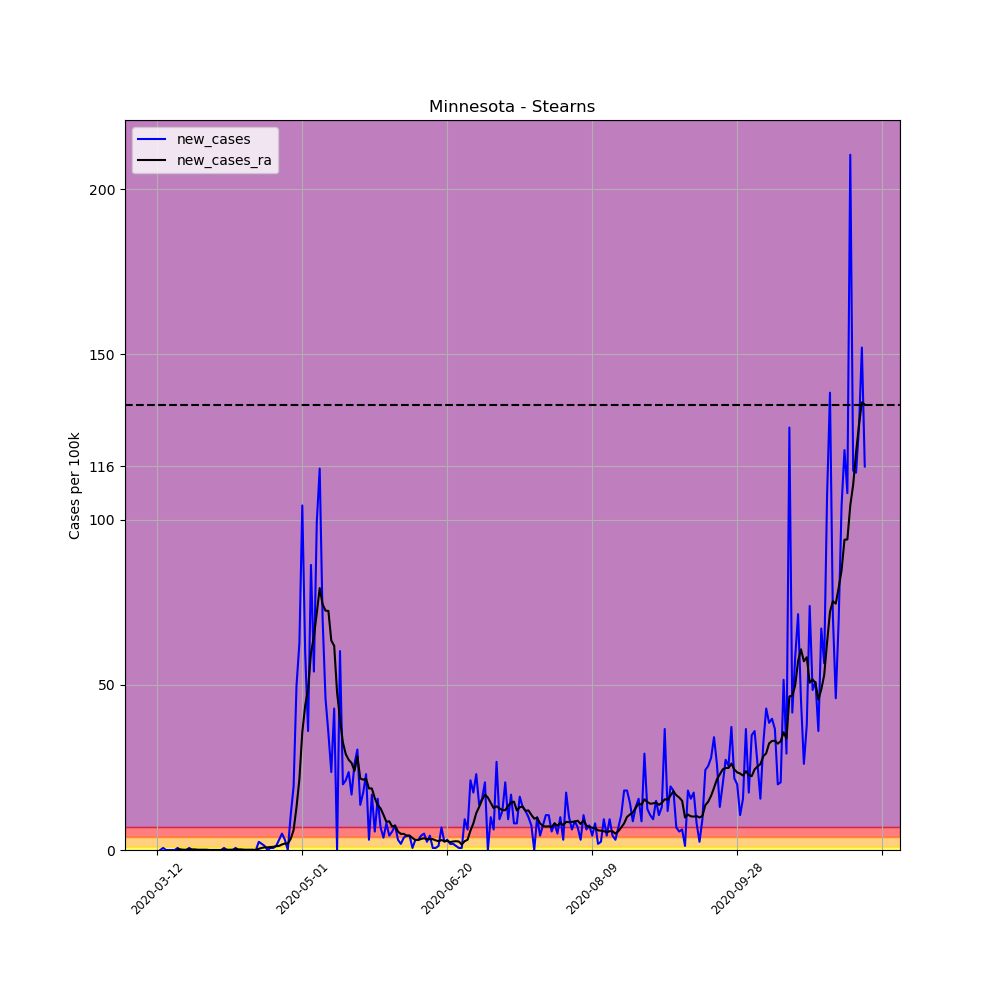

Values plotted in this chart, from the file beside it:
, date, county, state, fips, cases, deaths, COUNTY, STNAME, CTYNAME, POPESTIMATE2019, per_100k, per_100k_ra, new_cases, new_cases_ra
55732, 2020-03-12, Stearns, Minnesota, 27145, 2, 0, 145, Minnesota, Stearns, 161075, 1.242, , , 
55733, 2020-03-13, Stearns, Minnesota, 27145, 2, 0, 145, Minnesota, Stearns, 161075, 1.242, , 0.0, 
55734, 2020-03-14, Stearns, Minnesota, 27145, 3, 0, 145, Minnesota, Stearns, 161075, 1.862, , 0.6208, 
55735, 2020-03-15, Stearns, Minnesota, 27145, 3, 0, 145, Minnesota, Stearns, 161075, 1.862, , 0.0, 
55736, 2020-03-16, Stearns, Minnesota, 27145, 3, 0, 145, Minnesota, Stearns, 161075, 1.862, , 0.0, 
55737, 2020-03-17, Stearns, Minnesota, 27145, 3, 0, 145, Minnesota, Stearns, 161075, 1.862, , 0.0, 
55738, 2020-03-18, Stearns, Minnesota, 27145, 3, 0, 145, Minnesota, Stearns, 161075, 1.862, 1.685, 0.0, 
55739, 2020-03-19, Stearns, Minnesota, 27145, 4, 0, 145, Minnesota, Stearns, 161075, 2.483, 1.862, 0.6208, 0.1774
55740, 2020-03-20, Stearns, Minnesota, 27145, 4, 0, 145, Minnesota, Stearns, 161075, 2.483, 2.04, 0.0, 0.1774
55741, 2020-03-21, Stearns, Minnesota, 27145, 4, 0, 145, Minnesota, Stearns, 161075, 2.483, 2.129, 0.0, 0.08869
55742, 2020-03-22, Stearns, Minnesota, 27145, 4, 0, 145, Minnesota, Stearns, 161075, 2.483, 2.217, 0.0, 0.08869
55743, 2020-03-23, Stearns, Minnesota, 27145, 5, 0, 145, Minnesota, Stearns, 161075, 3.104, 2.395, 0.6208, 0.1774
55744, 2020-03-24, Stearns, Minnesota, 27145, 5, 0, 145, Minnesota, Stearns, 161075, 3.104, 2.572, 0.0, 0.1774
55745, 2020-03-25, Stearns, Minnesota, 27145, 5, 0, 145, Minnesota, Stearns, 161075, 3.104, 2.749, 0.0, 0.1774
55746, 2020-03-26, Stearns, Minnesota, 27145, 5, 0, 145, Minnesota, Stearns, 161075, 3.104, 2.838, 0.0, 0.08869
55747, 2020-03-27, Stearns, Minnesota, 27145, 5, 0, 145, Minnesota, Stearns, 161075, 3.104, 2.927, 0.0, 0.08869
55748, 2020-03-28, Stearns, Minnesota, 27145, 5, 0, 145, Minnesota, Stearns, 161075, 3.104, 3.015, 0.0, 0.08869
55749, 2020-03-29, Stearns, Minnesota, 27145, 5, 0, 145, Minnesota, Stearns, 161075, 3.104, 3.104, 0.0, 0.08869
55750, 2020-03-30, Stearns, Minnesota, 27145, 5, 0, 145, Minnesota, Stearns, 161075, 3.104, 3.104, 0.0, 0.0
55751, 2020-03-31, Stearns, Minnesota, 27145, 5, 0, 145, Minnesota, Stearns, 161075, 3.104, 3.104, 0.0, 0.0
55752, 2020-04-01, Stearns, Minnesota, 27145, 5, 0, 145, Minnesota, Stearns, 161075, 3.104, 3.104, 0.0, 0.0
55753, 2020-04-02, Stearns, Minnesota, 27145, 5, 0, 145, Minnesota, Stearns, 161075, 3.104, 3.104, 0.0, 0.0
55754, 2020-04-03, Stearns, Minnesota, 27145, 5, 0, 145, Minnesota, Stearns, 161075, 3.104, 3.104, 0.0, 0.0
55755, 2020-04-04, Stearns, Minnesota, 27145, 6, 0, 145, Minnesota, Stearns, 161075, 3.725, 3.193, 0.6208, 0.08869
55756, 2020-04-05, Stearns, Minnesota, 27145, 6, 0, 145, Minnesota, Stearns, 161075, 3.725, 3.282, 0.0, 0.08869
55757, 2020-04-06, Stearns, Minnesota, 27145, 6, 0, 145, Minnesota, Stearns, 161075, 3.725, 3.37, 0.0, 0.08869
55758, 2020-04-07, Stearns, Minnesota, 27145, 6, 0, 145, Minnesota, Stearns, 161075, 3.725, 3.459, 0.0, 0.08869
55759, 2020-04-08, Stearns, Minnesota, 27145, 7, 0, 145, Minnesota, Stearns, 161075, 4.346, 3.636, 0.6208, 0.1774
55760, 2020-04-09, Stearns, Minnesota, 27145, 7, 0, 145, Minnesota, Stearns, 161075, 4.346, 3.814, 0.0, 0.1774
55761, 2020-04-10, Stearns, Minnesota, 27145, 7, 0, 145, Minnesota, Stearns, 161075, 4.346, 3.991, 0.0, 0.1774
55762, 2020-04-11, Stearns, Minnesota, 27145, 7, 0, 145, Minnesota, Stearns, 161075, 4.346, 4.08, 0.0, 0.08869
55763, 2020-04-12, Stearns, Minnesota, 27145, 7, 0, 145, Minnesota, Stearns, 161075, 4.346, 4.168, 0.0, 0.08869
55764, 2020-04-13, Stearns, Minnesota, 27145, 7, 0, 145, Minnesota, Stearns, 161075, 4.346, 4.257, 0.0, 0.08869
55765, 2020-04-14, Stearns, Minnesota, 27145, 7, 0, 145, Minnesota, Stearns, 161075, 4.346, 4.346, 0.0, 0.08869
55766, 2020-04-15, Stearns, Minnesota, 27145, 7, 0, 145, Minnesota, Stearns, 161075, 4.346, 4.346, 0.0, 0.0
55767, 2020-04-16, Stearns, Minnesota, 27145, 11, 0, 145, Minnesota, Stearns, 161075, 6.829, 4.701, 2.483, 0.3548
55768, 2020-04-17, Stearns, Minnesota, 27145, 14, 0, 145, Minnesota, Stearns, 161075, 8.692, 5.321, 1.862, 0.6208
55769, 2020-04-18, Stearns, Minnesota, 27145, 16, 0, 145, Minnesota, Stearns, 161075, 9.933, 6.12, 1.242, 0.7982
55770, 2020-04-19, Stearns, Minnesota, 27145, 16, 0, 145, Minnesota, Stearns, 161075, 9.933, 6.918, 0.0, 0.7982
55771, 2020-04-20, Stearns, Minnesota, 27145, 17, 0, 145, Minnesota, Stearns, 161075, 10.55, 7.805, 0.6208, 0.8869
55772, 2020-04-21, Stearns, Minnesota, 27145, 18, 0, 145, Minnesota, Stearns, 161075, 11.17, 8.78, 0.6208, 0.9756
55773, 2020-04-22, Stearns, Minnesota, 27145, 20, 0, 145, Minnesota, Stearns, 161075, 12.42, 9.933, 1.242, 1.153
55774, 2020-04-23, Stearns, Minnesota, 27145, 25, 0, 145, Minnesota, Stearns, 161075, 15.52, 11.17, 3.104, 1.242
55775, 2020-04-24, Stearns, Minnesota, 27145, 33, 0, 145, Minnesota, Stearns, 161075, 20.49, 12.86, 4.967, 1.685
55776, 2020-04-25, Stearns, Minnesota, 27145, 38, 0, 145, Minnesota, Stearns, 161075, 23.59, 14.81, 3.104, 1.951
55777, 2020-04-26, Stearns, Minnesota, 27145, 38, 0, 145, Minnesota, Stearns, 161075, 23.59, 16.76, 0.0, 1.951
55778, 2020-04-27, Stearns, Minnesota, 27145, 55, 0, 145, Minnesota, Stearns, 161075, 34.15, 20.13, 10.55, 3.37
55779, 2020-04-28, Stearns, Minnesota, 27145, 86, 0, 145, Minnesota, Stearns, 161075, 53.39, 26.16, 19.25, 6.031
55780, 2020-04-29, Stearns, Minnesota, 27145, 166, 0, 145, Minnesota, Stearns, 161075, 103.1, 39.11, 49.67, 12.95
55781, 2020-04-30, Stearns, Minnesota, 27145, 267, 0, 145, Minnesota, Stearns, 161075, 165.8, 60.58, 62.7, 21.46
55782, 2020-05-01, Stearns, Minnesota, 27145, 435, 0, 145, Minnesota, Stearns, 161075, 270.1, 96.23, 104.3, 35.65
55783, 2020-05-02, Stearns, Minnesota, 27145, 531, 0, 145, Minnesota, Stearns, 161075, 329.7, 140, 59.6, 43.72
55784, 2020-05-03, Stearns, Minnesota, 27145, 589, 0, 145, Minnesota, Stearns, 161075, 365.7, 188.8, 36.01, 48.87
55785, 2020-05-04, Stearns, Minnesota, 27145, 728, 2, 145, Minnesota, Stearns, 161075, 452, 248.5, 86.3, 59.69
55786, 2020-05-05, Stearns, Minnesota, 27145, 815, 2, 145, Minnesota, Stearns, 161075, 506, 313.2, 54.01, 64.65
55787, 2020-05-06, Stearns, Minnesota, 27145, 975, 3, 145, Minnesota, Stearns, 161075, 605.3, 384.9, 99.33, 71.75
55788, 2020-05-07, Stearns, Minnesota, 27145, 1161, 4, 145, Minnesota, Stearns, 161075, 720.8, 464.2, 115.5, 79.29
55789, 2020-05-08, Stearns, Minnesota, 27145, 1274, 4, 145, Minnesota, Stearns, 161075, 790.9, 538.6, 70.15, 74.41
55790, 2020-05-09, Stearns, Minnesota, 27145, 1348, 5, 145, Minnesota, Stearns, 161075, 836.9, 611.1, 45.94, 72.46
55791, 2020-05-10, Stearns, Minnesota, 27145, 1405, 5, 145, Minnesota, Stearns, 161075, 872.3, 683.4, 35.39, 72.37
... 185 more rows
